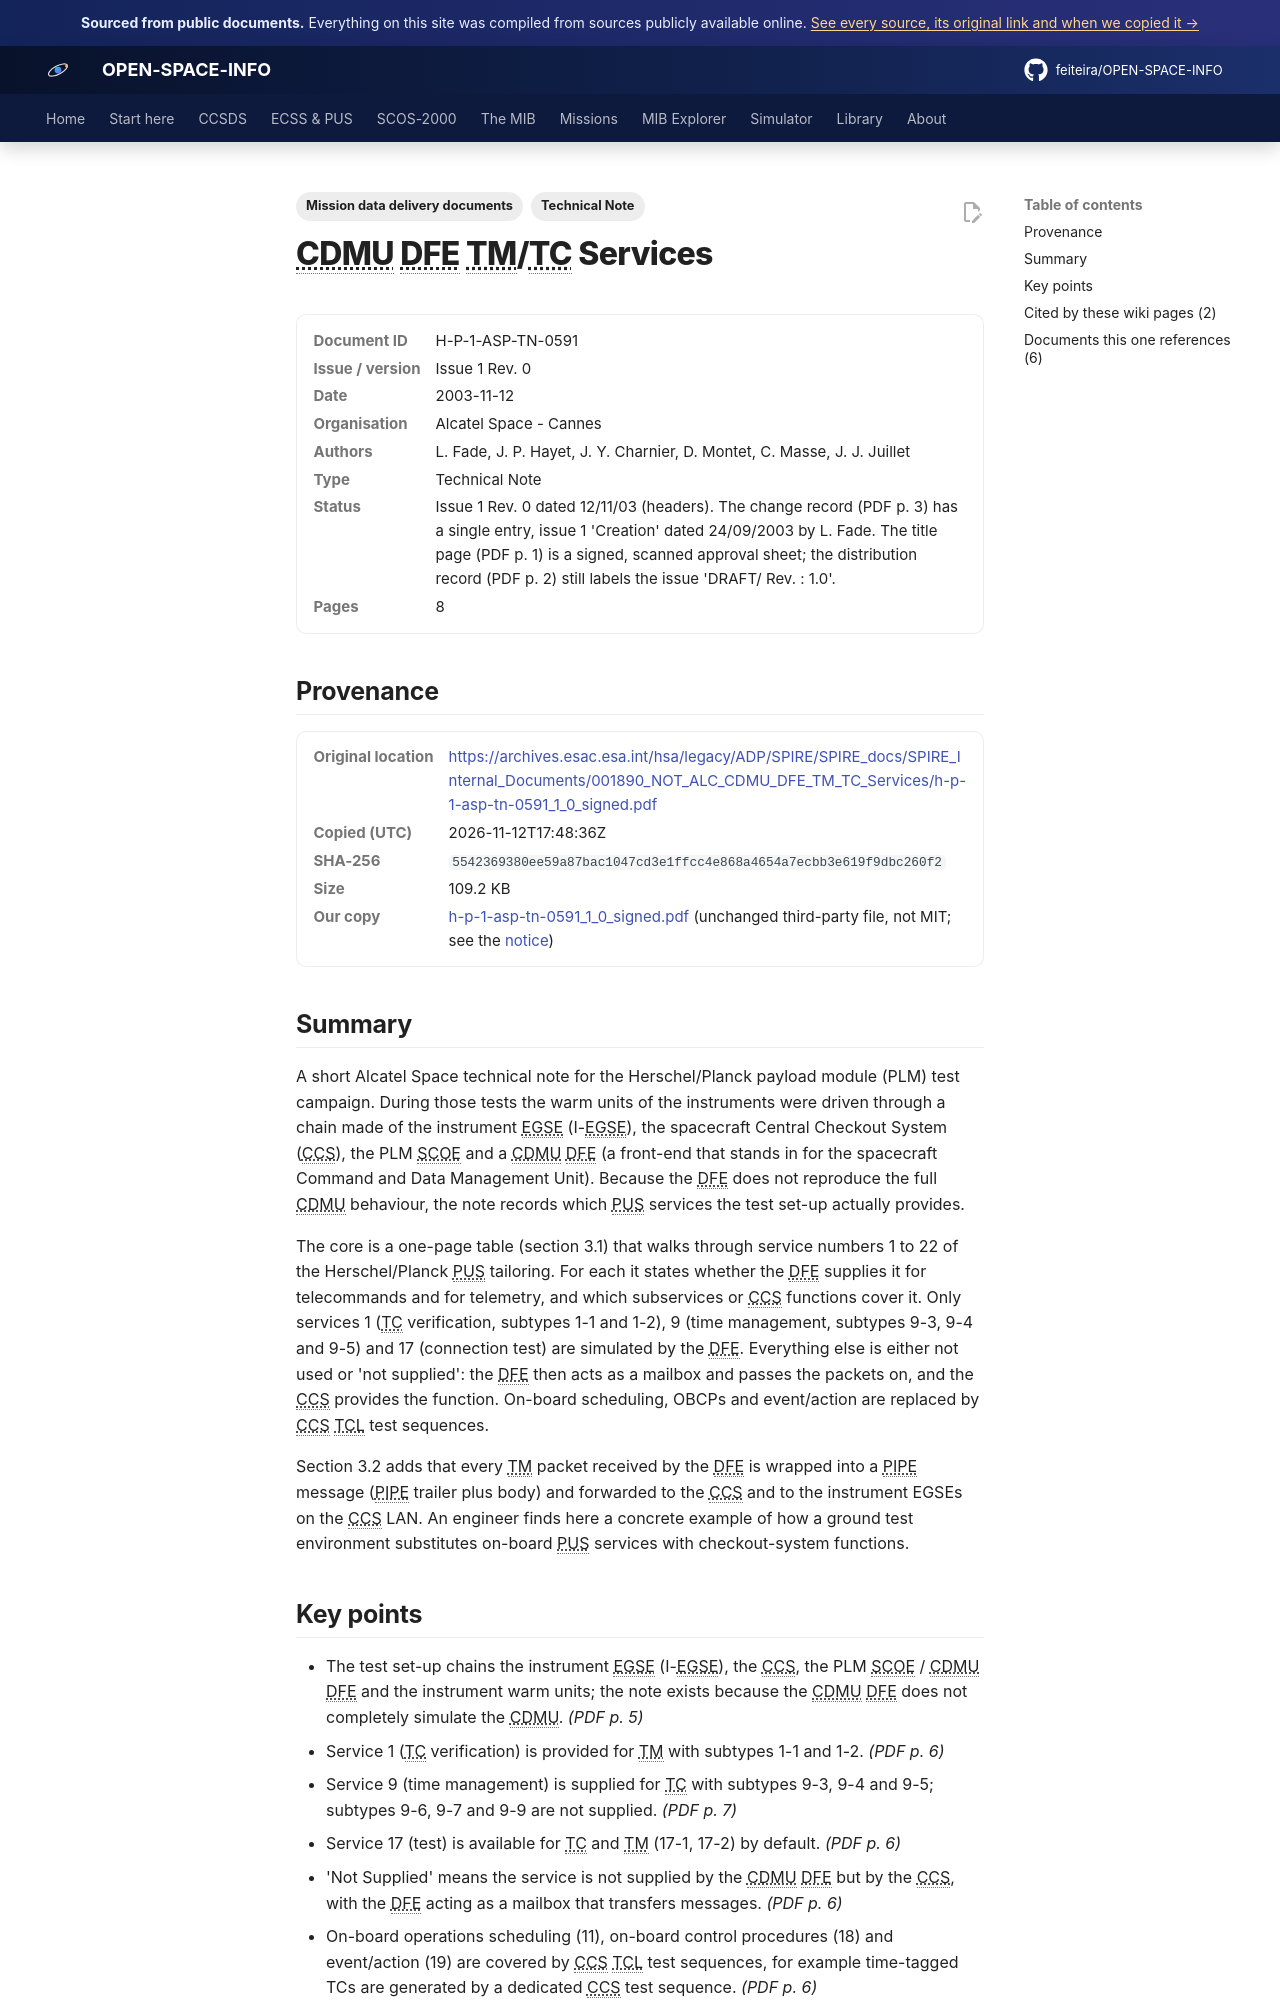

repository: feiteira/OPEN-SPACE-INFO · page: library/h-p-1-asp-tn-0591-1-0-signed/index.html · generator: mkdocs

---
title: "Herschel/Planck CDMU DFE TM/TC Services"
description: "A short Alcatel Space technical note for the Herschel/Planck payload module (PLM) test campaign."
tags: ["Technical Note", "Mission data delivery documents"]
sources: [h-p-1-asp-tn-0591-1-0-signed]
---

# CDMU DFE TM/TC Services

<dl class="osi-meta"><dt>Document ID</dt><dd>H-P-1-ASP-TN-0591</dd><dt>Issue / version</dt><dd>Issue 1 Rev. 0</dd><dt>Date</dt><dd>2003-11-12</dd><dt>Organisation</dt><dd>Alcatel Space - Cannes</dd><dt>Authors</dt><dd>L. Fade, J. P. Hayet, J. Y. Charnier, D. Montet, C. Masse, J. J. Juillet</dd><dt>Type</dt><dd>Technical Note</dd><dt>Status</dt><dd>Issue 1 Rev. 0 dated 12/11/03 (headers). The change record (PDF p. 3) has a single entry, issue 1 'Creation' dated 24/09/2003 by L. Fade. The title page (PDF p. 1) is a signed, scanned approval sheet; the distribution record (PDF p. 2) still labels the issue 'DRAFT/ Rev. : 1.0'.</dd><dt>Pages</dt><dd>8</dd></dl>

## Provenance

<dl class="osi-meta"><dt>Original location</dt><dd><a href="https://archives.esac.esa.int/hsa/legacy/ADP/SPIRE/SPIRE_docs/SPIRE_Internal_Documents/001890_NOT_ALC_CDMU_DFE_TM_TC_Services/h-p-1-asp-tn-0591_1_0_signed.pdf" rel="noopener">https://archives.esac.esa.int/hsa/legacy/ADP/SPIRE/SPIRE_docs/SPIRE_Internal_Documents/001890_NOT_ALC_CDMU_DFE_TM_TC_Services/h-p-1-asp-tn-0591_1_0_signed.pdf</a></dd><dt>Copied (UTC)</dt><dd>2026-11-12T17:48:36Z</dd><dt>SHA-256</dt><dd><code>5542369380ee59a87bac1047cd3e1ffcc4e868a4654a7ecbb3e619f9dbc260f2</code></dd><dt>Size</dt><dd>109.2 KB</dd><dt>Our copy</dt><dd><a href="../third-party/mission-ddid/h-p-1-asp-tn-0591_1_0_signed.pdf">h-p-1-asp-tn-0591_1_0_signed.pdf</a> (unchanged third-party file, not MIT; see the <a href="../third-party/NOTICE/">notice</a>)</dd></dl>

## Summary

A short Alcatel Space technical note for the Herschel/Planck payload module (PLM) test campaign. During those tests the warm units of the instruments were driven through a chain made of the instrument EGSE (I-EGSE), the spacecraft Central Checkout System (CCS), the PLM SCOE and a CDMU DFE (a front-end that stands in for the spacecraft Command and Data Management Unit). Because the DFE does not reproduce the full CDMU behaviour, the note records which PUS services the test set-up actually provides.

The core is a one-page table (section 3.1) that walks through service numbers 1 to 22 of the Herschel/Planck PUS tailoring. For each it states whether the DFE supplies it for telecommands and for telemetry, and which subservices or CCS functions cover it. Only services 1 (TC verification, subtypes 1-1 and 1-2), 9 (time management, subtypes 9-3, 9-4 and 9-5) and 17 (connection test) are simulated by the DFE. Everything else is either not used or 'not supplied': the DFE then acts as a mailbox and passes the packets on, and the CCS provides the function. On-board scheduling, OBCPs and event/action are replaced by CCS TCL test sequences.

Section 3.2 adds that every TM packet received by the DFE is wrapped into a PIPE message (PIPE trailer plus body) and forwarded to the CCS and to the instrument EGSEs on the CCS LAN. An engineer finds here a concrete example of how a ground test environment substitutes on-board PUS services with checkout-system functions.
